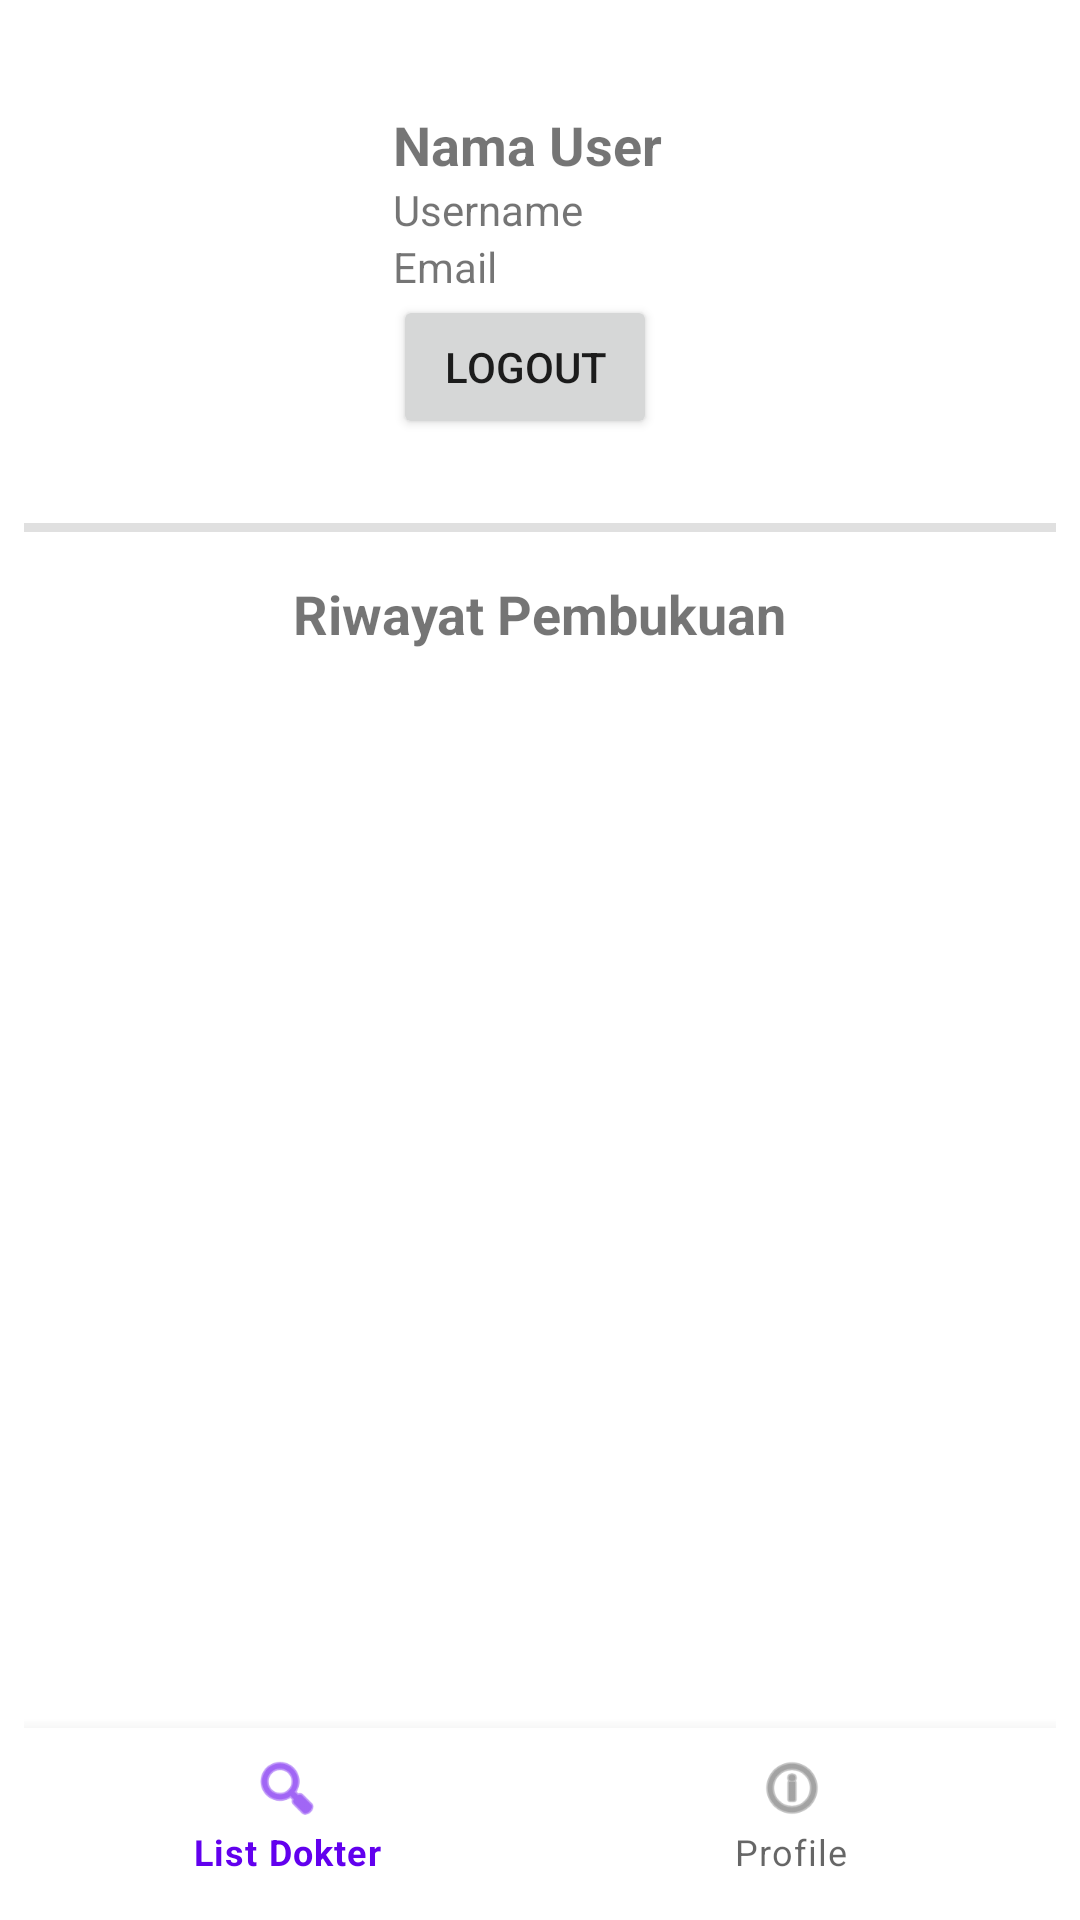

Produce the Android XML layout that renders to this screen, including the resource entries it uses.
<!-- AndroidManifest.xml: application theme Theme.Docto -->
<!-- res/layout/activity_profile.xml -->
<?xml version="1.0" encoding="utf-8"?>
<androidx.constraintlayout.widget.ConstraintLayout xmlns:android="http://schemas.android.com/apk/res/android"
    xmlns:app="http://schemas.android.com/apk/res-auto"
    xmlns:tools="http://schemas.android.com/tools"
    android:layout_width="match_parent"
    android:layout_height="match_parent"
    android:padding="8dp"
    tools:context=".ProfileActivity">

    <LinearLayout
        android:layout_width="match_parent"
        android:layout_height="0dp"
        android:orientation="vertical"
        app:layout_constraintBottom_toTopOf="@id/bottomNavView"
        app:layout_constraintTop_toTopOf="parent"
        tools:layout_editor_absoluteX="8dp">

        <LinearLayout
            android:layout_width="match_parent"
            android:layout_height="wrap_content"
            android:layout_margin="20dp"
            android:orientation="horizontal">

            <ImageView
                android:layout_width="95dp"
                android:layout_height="95dp"
                android:layout_gravity="center_vertical"
                android:src="@drawable/ic_user" />

            <LinearLayout
                android:layout_width="wrap_content"
                android:layout_height="wrap_content"
                android:layout_gravity="center_vertical"
                android:layout_margin="8dp"
                android:orientation="vertical">

                <TextView
                    android:id="@+id/namaUserProfil"
                    android:layout_width="wrap_content"
                    android:layout_height="wrap_content"
                    android:text="Nama User"
                    android:textSize="18dp"
                    android:textStyle="bold" />

                <TextView
                    android:id="@+id/userNameProfil"
                    android:layout_width="wrap_content"
                    android:layout_height="wrap_content"
                    android:text="Username" />

                <TextView
                    android:id="@+id/emailUserProfil"
                    android:layout_width="wrap_content"
                    android:layout_height="wrap_content"
                    android:text="Email" />

                <Button
                    android:id="@+id/logoutBtn"
                    android:layout_width="wrap_content"
                    android:layout_height="wrap_content"
                    android:text="Logout" />
            </LinearLayout>
        </LinearLayout>

        <View
            android:id="@+id/divider3"
            android:layout_width="match_parent"
            android:layout_height="3dp"
            android:layout_marginBottom="15dp"
            android:background="?android:attr/listDivider" />

        <TextView
            android:layout_width="wrap_content"
            android:layout_height="wrap_content"
            android:layout_gravity="center_horizontal"
            android:layout_marginBottom="15sp"
            android:text="Riwayat Pembukuan"
            android:textSize="18sp"
            android:textStyle="bold" />

        <androidx.recyclerview.widget.RecyclerView
            android:id="@+id/DataHistoryRV"
            android:layout_width="match_parent"
            android:layout_height="wrap_content" />
    </LinearLayout>

    <com.google.android.material.bottomnavigation.BottomNavigationView
        android:id="@+id/bottomNavView"
        android:layout_width="match_parent"
        android:layout_height="wrap_content"
        android:layout_gravity="bottom"
        app:menu="@menu/bottom_navigation_menu"
        app:layout_constraintBottom_toBottomOf="parent"/>
</androidx.constraintlayout.widget.ConstraintLayout>
<!-- resources referenced by this layout -->
<resources>
  <style name="Theme.Docto" parent="Theme.MaterialComponents.DayNight.DarkActionBar">
          
          <item name="colorPrimary">@color/purple_500</item>
          <item name="colorPrimaryVariant">@color/purple_700</item>
          <item name="colorOnPrimary">@color/white</item>
          
          <item name="colorSecondary">@color/teal_200</item>
          <item name="colorSecondaryVariant">@color/teal_700</item>
          <item name="colorOnSecondary">@color/black</item>
          
          <item name="android:statusBarColor" tools:targetApi="l">?attr/colorPrimaryVariant</item>
          
      </style>
  <!-- not gathered from this repository: default colours our renderer supplied (Android Studio template values) -->
  <color name="purple_500">#FF6200EE</color>
  <color name="purple_700">#FF3700B3</color>
  <color name="teal_200">#FF03DAC5</color>
  <color name="teal_700">#FF018786</color>
  <color name="black">#FF000000</color>
  <color name="white">#FFFFFFFF</color>
</resources>
